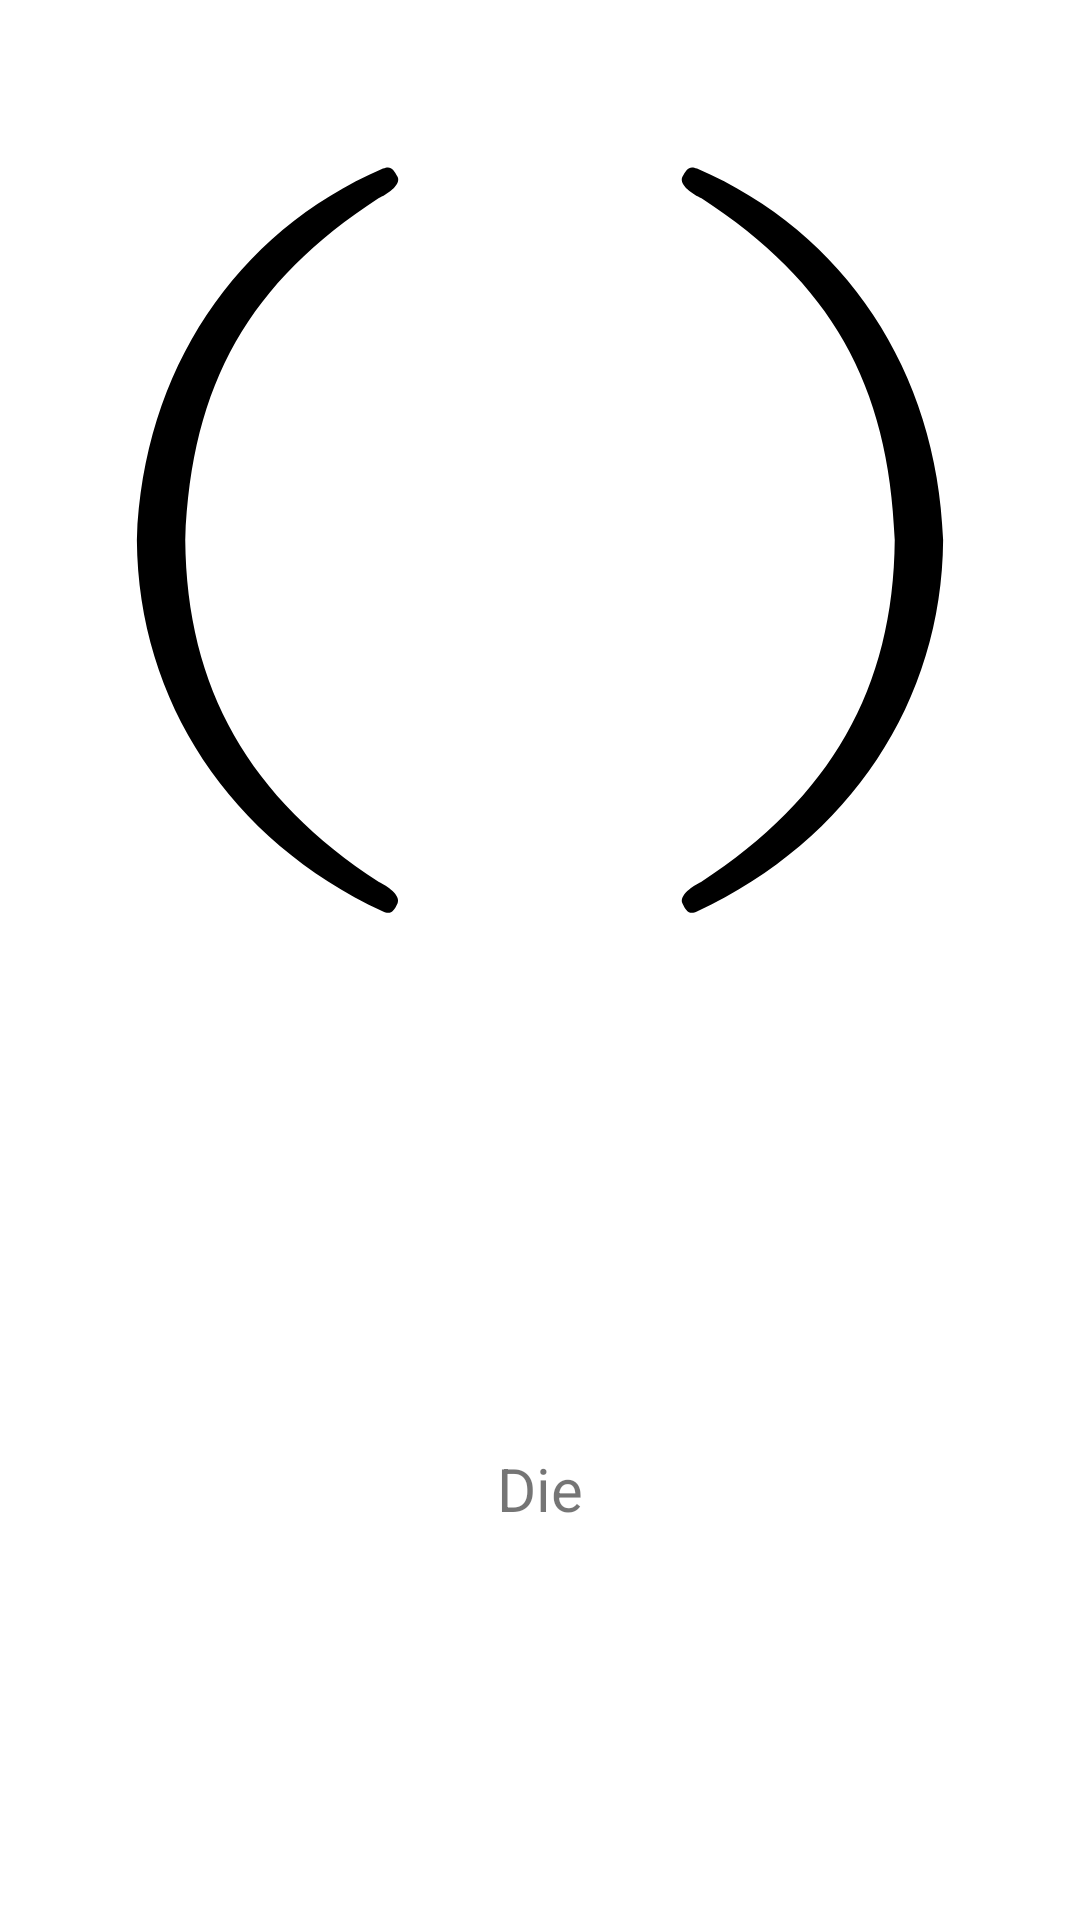

Here is an Android app screen rendered from its layout file. Give the layout XML and the strings, colors and styles it references.
<!-- AndroidManifest.xml: application theme Theme.DiceThing -->
<!-- res/layout/custom_die_item_layout.xml -->
<?xml version="1.0" encoding="utf-8"?>
<androidx.constraintlayout.motion.widget.MotionLayout xmlns:android="http://schemas.android.com/apk/res/android"
    xmlns:app="http://schemas.android.com/apk/res-auto"
    xmlns:tools="http://schemas.android.com/tools"
    android:layout_width="match_parent"
    android:layout_height="wrap_content"
    android:layout_margin="16dp"
    android:background="?android:attr/colorMultiSelectHighlight"
    android:elevation="4dp"
    app:layoutDescription="@xml/custom_die_item_layout_scene">

    <View
        android:id="@+id/customDieInnerBox"
        android:layout_width="0dp"
        android:layout_height="0dp"
        android:background="?attr/listItemBackground"
        app:layout_constraintBottom_toBottomOf="parent"
        app:layout_constraintEnd_toEndOf="parent"
        app:layout_constraintStart_toStartOf="parent"
        app:layout_constraintTop_toTopOf="parent" />

    <ImageView
        android:id="@+id/customDieIcon"
        android:layout_width="0dp"
        android:layout_height="0dp"
        android:layout_marginStart="8dp"
        android:layout_marginTop="8dp"
        android:layout_marginEnd="8dp"
        app:layout_constraintDimensionRatio="1:1"
        app:layout_constraintEnd_toEndOf="parent"
        app:layout_constraintStart_toStartOf="parent"
        app:layout_constraintTop_toTopOf="parent"
        app:srcCompat="@drawable/ic_generic_die_outline"
        android:contentDescription="@string/die_type_image" />

    <TextView
        android:id="@+id/customDieNameText"
        android:layout_width="wrap_content"
        android:layout_height="wrap_content"
        android:layout_marginStart="8dp"
        android:layout_marginTop="8dp"
        android:layout_marginEnd="8dp"
        android:layout_marginBottom="8dp"
        android:text="Die"
        android:textAlignment="center"
        android:textSize="20sp"
        app:layout_constraintBottom_toBottomOf="parent"
        app:layout_constraintEnd_toEndOf="@+id/customDieIcon"
        app:layout_constraintStart_toStartOf="@+id/customDieIcon"
        app:layout_constraintTop_toBottomOf="@+id/customDieIcon"
        tools:ignore="HardcodedText" />

</androidx.constraintlayout.motion.widget.MotionLayout>
<!-- resources referenced by this layout -->
<resources>
  <!-- drawable ic_generic_die_outline (drawable) -->
  <vector xmlns:android="http://schemas.android.com/apk/res/android"
      android:width="128dp"
      android:height="128dp"
      android:viewportWidth="128"
      android:viewportHeight="128">
    <path
        android:pathData="m83.477,17.936c18.367,7.931 29.754,25.181 30.521,45.99l0.002,0.045v0.045c-0.154,19.964 -11.575,37.197 -30.469,46.023 -1.001,0.469 -1.389,0.037 -1.857,-0.965 -0.467,-1.001 1.304,-2.191 2.305,-2.658 16.02,-10.416 23.863,-23.963 24.02,-42.416 -0.734,-19.425 -8,-32 -23.968,-42.393 -1.014,-0.438 -2.819,-1.615 -2.382,-2.629 0.543,-0.999 0.846,-1.448 1.826,-1.043z"
        android:fillColor="#000000"
        android:strokeLineCap="round"/>
    <path
        android:pathData="M44.523,17.936C26.157,25.866 14.77,43.117 14.002,63.926L14,63.971v0.045c0.154,19.964 11.575,37.197 30.469,46.023 1.001,0.469 1.389,0.037 1.857,-0.965 0.467,-1.001 -1.304,-2.191 -2.305,-2.658C28,96 20.157,82.453 20,64c0.734,-19.425 8,-32 23.968,-42.393 1.014,-0.438 2.819,-1.615 2.382,-2.629 -0.543,-0.999 -0.846,-1.448 -1.826,-1.043z"
        android:fillColor="#000000"
        android:strokeLineCap="round"/>
  </vector>
  <string name="die_type_image">Picture of Die Type</string>
  <style name="Theme.DiceThing" parent="Theme.MaterialComponents.DayNight.NoActionBar">
          <item name="colorPrimary">@color/stone</item>
          <item name="colorPrimaryVariant">@color/bone</item>
          <item name="colorPrimarySurface">?attr/colorPrimaryVariant</item>
          <item name="colorOnPrimary">@color/white</item>
          <item name="colorOnPrimarySurface">@color/black</item>
          <item name="colorSecondary">@color/cloud</item>
          <item name="colorSecondaryVariant">@color/teal_700</item>
          <item name="colorOnSecondary">@color/white</item>
          <item name="android:statusBarColor" tools:targetApi="l">?attr/colorPrimaryVariant</item>
          <item name="listBackground">@color/list_background_light</item>
          <item name="myIconTint">@color/icon_tint_black</item>
          <item name="emptyOverlayTextColor">@color/empty_overlay_text</item>
          <item name="emptyOverlayBackground">@color/empty_overlay_background</item>
          <item name="listItemBackground">?attr/colorSurface</item>
      </style>
  <color name="stone">#FF62564B</color>
  <color name="bone">#FFBAAE84</color>
  <color name="white">#FFFFFFFF</color>
  <color name="black">#FF000000</color>
  <color name="cloud">#FF2E253E</color>
  <color name="teal_700">#FF018786</color>
  <color name="list_background_light">#FFEBEBEB</color>
  <color name="icon_tint_black">#FF000000</color>
  <color name="empty_overlay_text">#FFFFFFFF</color>
  <color name="empty_overlay_background">#6F000000</color>
</resources>
